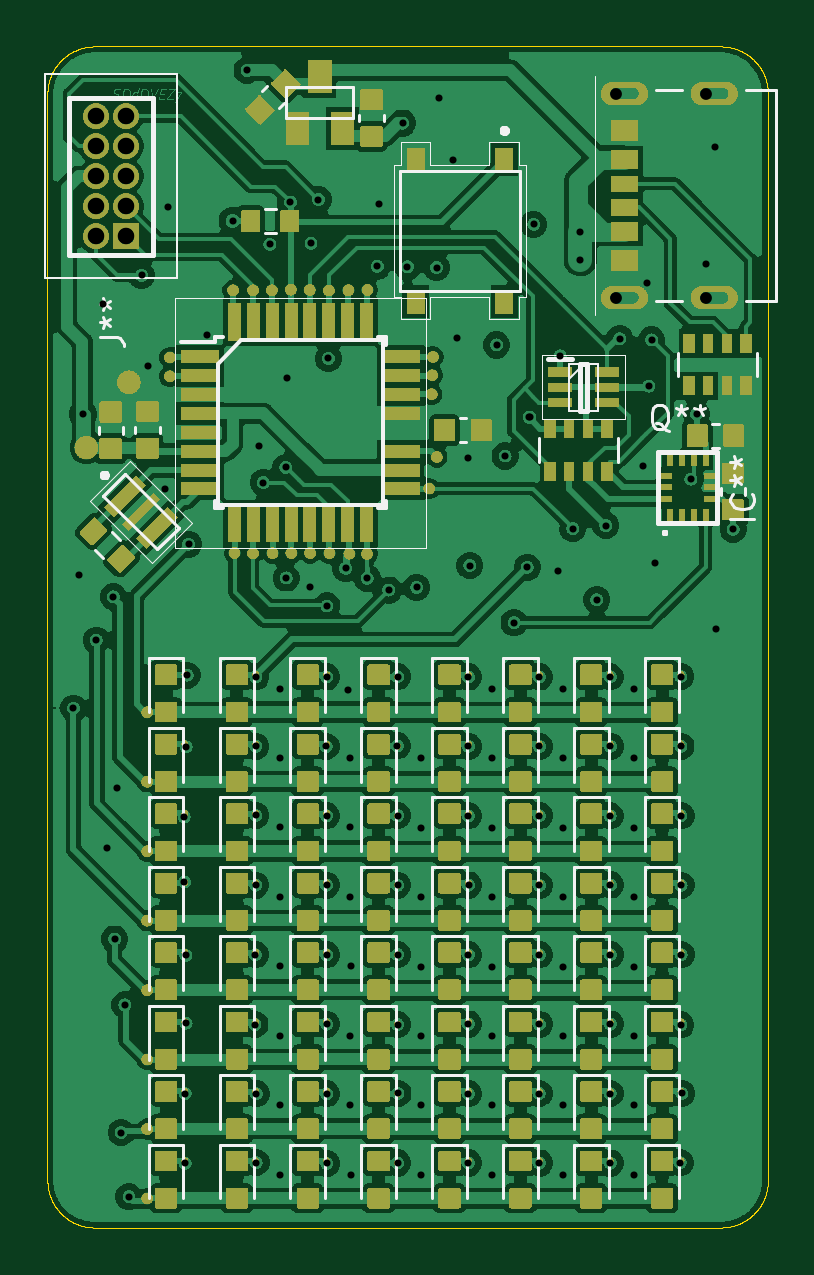
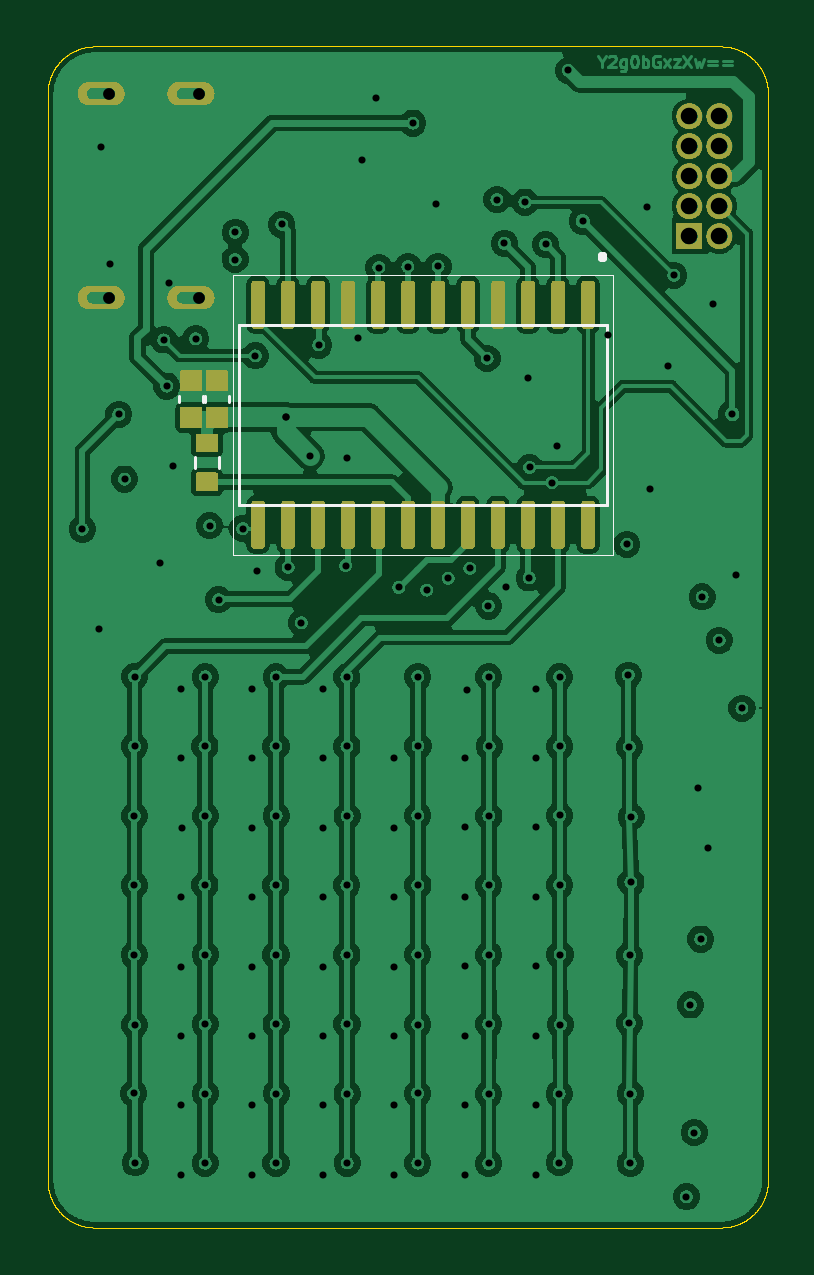
Circuit board: 13 layer files. Board 30.5 x 50.0 mm.
- bottom_copper: CTF LED matrix-B_Cu.gbr (834625 bytes)
- bottom_mask: CTF LED matrix-B_Mask.gbr (165371 bytes)
- paste: CTF LED matrix-B_Paste.gbr (76681 bytes)
- bottom_silk: CTF LED matrix-B_Silkscreen.gbr (3834 bytes)
- outline: CTF LED matrix-Edge_Cuts.gbr (34731 bytes)
- top_copper: CTF LED matrix-F_Cu.gbr (1315905 bytes)
- top_mask: CTF LED matrix-F_Mask.gbr (805719 bytes)
- paste: CTF LED matrix-F_Paste.gbr (412595 bytes)
- top_silk: CTF LED matrix-F_Silkscreen.gbr (26762 bytes)
- inner_copper: CTF LED matrix-In1_Cu.gbr (737453 bytes)
- inner_copper: CTF LED matrix-In2_Cu.gbr (731868 bytes)
- drill: CTF LED matrix-NPTH-drl.gbr (466 bytes)
- drill: CTF LED matrix-PTH-drl.gbr (5672 bytes)

=== bottom_copper: CTF LED matrix-B_Cu.gbr (834625 bytes, source omitted) ===
=== bottom_mask: CTF LED matrix-B_Mask.gbr (165371 bytes, source omitted) ===
=== paste: CTF LED matrix-B_Paste.gbr (76681 bytes, source omitted) ===
=== bottom_silk: CTF LED matrix-B_Silkscreen.gbr ===
%TF.GenerationSoftware,KiCad,Pcbnew,8.0.2*%
%TF.CreationDate,2024-08-28T15:29:28+05:30*%
%TF.ProjectId,CTF LED matrix,43544620-4c45-4442-906d-61747269782e,rev?*%
%TF.SameCoordinates,Original*%
%TF.FileFunction,Legend,Bot*%
%TF.FilePolarity,Positive*%
%FSLAX46Y46*%
G04 Gerber Fmt 4.6, Leading zero omitted, Abs format (unit mm)*
G04 Created by KiCad (PCBNEW 8.0.2) date 2024-08-28 15:29:28*
%MOMM*%
%LPD*%
G01*
G04 APERTURE LIST*
%ADD10C,0.050000*%
%ADD11C,0.120000*%
%ADD12C,0.127000*%
%ADD13C,0.200000*%
G04 APERTURE END LIST*
D10*
X137616820Y-93769670D02*
X153716820Y-93769690D01*
D11*
X154970630Y-87036980D02*
X154970630Y-87318180D01*
D10*
X137616840Y-81909670D02*
X153716840Y-81909690D01*
D11*
X154297130Y-89621880D02*
X154297130Y-90096480D01*
D10*
X153716840Y-81909690D02*
X153716820Y-93769690D01*
X137616840Y-81909670D02*
X137616820Y-93769670D01*
D11*
X155342130Y-89621880D02*
X155342130Y-90096480D01*
X155990630Y-87036980D02*
X155990630Y-87318180D01*
D12*
X153466830Y-84039690D02*
X153466830Y-91639690D01*
D13*
X138065950Y-81231260D02*
X138091840Y-81234670D01*
X138021130Y-81205380D02*
X138041840Y-81221270D01*
X138005230Y-81184670D02*
X138021130Y-81205380D01*
X137991840Y-81134670D02*
X137995240Y-81160550D01*
X138178440Y-81084670D02*
X138162550Y-81063960D01*
X138021130Y-81063960D02*
X138005230Y-81084670D01*
X138117720Y-81038080D02*
X138091840Y-81034670D01*
D12*
X137866830Y-91639670D02*
X153466830Y-91639690D01*
D13*
X138041840Y-81048070D02*
X138021130Y-81063960D01*
X138065950Y-81038080D02*
X138041840Y-81048070D01*
X138188430Y-81108790D02*
X138178440Y-81084670D01*
X138117720Y-81231260D02*
X138141840Y-81221270D01*
X138021130Y-81205380D02*
X138041840Y-81221270D01*
D12*
X153466830Y-84039690D02*
X153466830Y-91639690D01*
D13*
X138091840Y-81034670D02*
X138065950Y-81038080D01*
X138162550Y-81063960D02*
X138141840Y-81048070D01*
X138021130Y-81063960D02*
X138005230Y-81084670D01*
X138178440Y-81184670D02*
X138188430Y-81160550D01*
X138188430Y-81160550D02*
X138191840Y-81134670D01*
X138178440Y-81184670D02*
X138188430Y-81160550D01*
X138091840Y-81234670D02*
X138117720Y-81231260D01*
X138005230Y-81084670D02*
X137995240Y-81108790D01*
D12*
X137866830Y-84039670D02*
X153466830Y-84039690D01*
D11*
X154904830Y-87034680D02*
X154904830Y-87315880D01*
D12*
X137866830Y-84039670D02*
X137866830Y-91639670D01*
D13*
X137995240Y-81160550D02*
X138005230Y-81184670D01*
X138091840Y-81234670D02*
X138117720Y-81231260D01*
X138188430Y-81108790D02*
X138178440Y-81084670D01*
X138162550Y-81205380D02*
X138178440Y-81184670D01*
X138162550Y-81205380D02*
X138178440Y-81184670D01*
X138141840Y-81221270D02*
X138162550Y-81205380D01*
X138041840Y-81221270D02*
X138065950Y-81231260D01*
X137995240Y-81108790D02*
X137991840Y-81134670D01*
X138141840Y-81048070D02*
X138117720Y-81038080D01*
X138065950Y-81038080D02*
X138041840Y-81048070D01*
X138191840Y-81134670D02*
X138188430Y-81108790D01*
X138065950Y-81231260D02*
X138091840Y-81234670D01*
X138162550Y-81063960D02*
X138141840Y-81048070D01*
X138117720Y-81038080D02*
X138091840Y-81034670D01*
X138005230Y-81184670D02*
X138021130Y-81205380D01*
X138091840Y-81034670D02*
X138065950Y-81038080D01*
D12*
X137866830Y-84039670D02*
X137866830Y-91639670D01*
D13*
X138041840Y-81221270D02*
X138065950Y-81231260D01*
X138041840Y-81048070D02*
X138021130Y-81063960D01*
X137995240Y-81160550D02*
X138005230Y-81184670D01*
X138005230Y-81084670D02*
X137995240Y-81108790D01*
X137995240Y-81108790D02*
X137991840Y-81134670D01*
X138178440Y-81084670D02*
X138162550Y-81063960D01*
X138191840Y-81134670D02*
X138188430Y-81108790D01*
X138188430Y-81160550D02*
X138191840Y-81134670D01*
X138117720Y-81231260D02*
X138141840Y-81221270D01*
D11*
X153884830Y-87034680D02*
X153884830Y-87315880D01*
D13*
X138141840Y-81221270D02*
X138162550Y-81205380D01*
X138141840Y-81048070D02*
X138117720Y-81038080D01*
X137991840Y-81134670D02*
X137995240Y-81160550D01*
M02*

=== outline: CTF LED matrix-Edge_Cuts.gbr (34731 bytes, source omitted) ===
=== top_copper: CTF LED matrix-F_Cu.gbr (1315905 bytes, source omitted) ===
=== top_mask: CTF LED matrix-F_Mask.gbr (805719 bytes, source omitted) ===
=== paste: CTF LED matrix-F_Paste.gbr (412595 bytes, source omitted) ===
=== top_silk: CTF LED matrix-F_Silkscreen.gbr (26762 bytes, source omitted) ===
=== inner_copper: CTF LED matrix-In1_Cu.gbr (737453 bytes, source omitted) ===
=== inner_copper: CTF LED matrix-In2_Cu.gbr (731868 bytes, source omitted) ===
=== drill: CTF LED matrix-NPTH-drl.gbr ===
%TF.GenerationSoftware,KiCad,Pcbnew,8.0.2*%
%TF.CreationDate,2024-08-28T15:29:37+05:30*%
%TF.ProjectId,CTF LED matrix,43544620-4c45-4442-906d-61747269782e,rev?*%
%TF.SameCoordinates,Original*%
%TF.FileFunction,NonPlated,1,4,NPTH*%
%TF.FilePolarity,Positive*%
%FSLAX46Y46*%
G04 Gerber Fmt 4.6, Leading zero omitted, Abs format (unit mm)*
G04 Created by KiCad (PCBNEW 8.0.2) date 2024-08-28 15:29:37*
%MOMM*%
%LPD*%
G01*
G04 APERTURE LIST*
G04 APERTURE END LIST*
M02*

=== drill: CTF LED matrix-PTH-drl.gbr ===
%TF.GenerationSoftware,KiCad,Pcbnew,8.0.2*%
%TF.CreationDate,2024-08-28T15:29:37+05:30*%
%TF.ProjectId,CTF LED matrix,43544620-4c45-4442-906d-61747269782e,rev?*%
%TF.SameCoordinates,Original*%
%TF.FileFunction,Plated,1,4,PTH,Drill*%
%TF.FilePolarity,Positive*%
%FSLAX46Y46*%
G04 Gerber Fmt 4.6, Leading zero omitted, Abs format (unit mm)*
G04 Created by KiCad (PCBNEW 8.0.2) date 2024-08-28 15:29:37*
%MOMM*%
%LPD*%
G01*
G04 APERTURE LIST*
%TA.AperFunction,ViaDrill*%
%ADD10C,0.300000*%
%TD*%
%TA.AperFunction,ViaDrill*%
%ADD11C,0.500000*%
%TD*%
%TA.AperFunction,ViaDrill*%
%ADD12C,0.700000*%
%TD*%
G04 APERTURE END LIST*
D10*
X132166830Y-100260380D03*
X132417830Y-94607380D03*
X132571830Y-87809380D03*
X133130830Y-97384380D03*
X133412830Y-83147380D03*
X133591830Y-106192380D03*
X133854830Y-95548380D03*
X133909830Y-110035380D03*
X134011830Y-103635380D03*
X134185830Y-118226380D03*
X134347830Y-112821380D03*
X134518830Y-120943380D03*
X135047830Y-81936380D03*
X135301830Y-85757380D03*
X136058830Y-90975380D03*
X136183830Y-79029380D03*
X136850830Y-104862380D03*
X136867830Y-107621380D03*
X136893830Y-116576380D03*
X136893830Y-119530380D03*
X136922830Y-110723380D03*
X136931830Y-113591380D03*
X136933830Y-101897380D03*
X136979830Y-98860380D03*
X137038830Y-93320380D03*
X137825830Y-84444380D03*
X138904830Y-79638380D03*
X139515830Y-73265380D03*
X139849830Y-113654380D03*
X139869830Y-110696380D03*
X139882830Y-107751380D03*
X139883830Y-101875380D03*
X139885830Y-104802380D03*
X139889830Y-98935380D03*
X139900830Y-119499380D03*
X139905830Y-116582380D03*
X140014830Y-89143380D03*
X140202830Y-90709380D03*
X140480830Y-80627380D03*
X140889830Y-105306380D03*
X140889830Y-111184380D03*
X140889830Y-114125380D03*
X140890830Y-108246380D03*
X140892830Y-102367380D03*
X140894830Y-120011380D03*
X140895830Y-99428380D03*
X140902830Y-117076380D03*
X141154830Y-90070380D03*
X141172830Y-94748380D03*
X141213830Y-86282380D03*
X141354830Y-78836380D03*
X142166830Y-95134380D03*
X142222830Y-80580380D03*
X142539830Y-78733380D03*
X142864830Y-101881380D03*
X142880830Y-104818380D03*
X142882830Y-107754380D03*
X142883830Y-116589380D03*
X142884830Y-98939380D03*
X142884830Y-113637380D03*
X142886830Y-110701380D03*
X142887830Y-119534380D03*
X142898830Y-95935380D03*
X142956830Y-85455380D03*
X143686830Y-94340380D03*
X143798830Y-99509380D03*
X143885830Y-102363380D03*
X143891830Y-105307380D03*
X143891830Y-108247380D03*
X143893830Y-114127380D03*
X143894830Y-117070380D03*
X143895830Y-111189380D03*
X143897830Y-120013380D03*
X144602830Y-94763380D03*
X145031830Y-81555380D03*
X145101830Y-78911380D03*
X145511830Y-95260380D03*
X145881830Y-101858380D03*
X145885830Y-107755380D03*
X145885830Y-119516380D03*
X145886830Y-113652380D03*
X145887830Y-98927380D03*
X145887830Y-110690380D03*
X145889830Y-104807380D03*
X145900830Y-116566380D03*
X146097830Y-75492380D03*
X146307830Y-81574380D03*
X146696830Y-95148380D03*
X146885830Y-102371380D03*
X146891830Y-105317380D03*
X146892830Y-108257380D03*
X146892830Y-111197380D03*
X146892830Y-120018380D03*
X146896830Y-114141380D03*
X146896830Y-117080380D03*
X147537830Y-81607380D03*
X147639830Y-74417380D03*
X148236830Y-77050380D03*
X148407830Y-84589380D03*
X148877830Y-89651380D03*
X148882830Y-119515380D03*
X148883830Y-104819380D03*
X148883830Y-116582380D03*
X148887830Y-110698380D03*
X148887830Y-113636380D03*
X148888830Y-98940380D03*
X148888830Y-101875380D03*
X148890830Y-107749380D03*
X148946830Y-94223380D03*
X149889830Y-120017380D03*
X149891830Y-105317380D03*
X149892830Y-108257380D03*
X149892830Y-117077380D03*
X149893830Y-102378380D03*
X149893830Y-114138380D03*
X149894830Y-99438380D03*
X149894830Y-111198380D03*
X150080830Y-84886380D03*
X150436830Y-89585380D03*
X150818830Y-96643380D03*
X151378830Y-94298380D03*
X151460830Y-87947380D03*
X151482830Y-87942380D03*
X151649830Y-79778380D03*
X151883830Y-116575380D03*
X151887830Y-98939380D03*
X151888830Y-104812380D03*
X151889830Y-113642380D03*
X151890830Y-110701380D03*
X151892830Y-101880380D03*
X151892830Y-119520380D03*
X151894830Y-107760380D03*
X152689830Y-94463380D03*
X152766830Y-85346380D03*
X152891830Y-105317380D03*
X152891830Y-117077380D03*
X152894830Y-99438380D03*
X152894830Y-120021380D03*
X152895830Y-102379380D03*
X152895830Y-114140380D03*
X152896830Y-108260380D03*
X152896830Y-111200380D03*
X153304830Y-92658380D03*
X153613830Y-80116380D03*
X153622830Y-81269380D03*
X154319830Y-95668380D03*
X154702830Y-92533380D03*
X154882830Y-104818380D03*
X154887830Y-98932380D03*
X154887830Y-116576380D03*
X154892830Y-119519380D03*
X154893830Y-110696380D03*
X154893830Y-113635380D03*
X154899830Y-101875380D03*
X154899830Y-107745380D03*
X155291830Y-84621380D03*
X155890830Y-105316380D03*
X155892830Y-99436380D03*
X155892830Y-117078380D03*
X155895830Y-108260380D03*
X155895830Y-111200380D03*
X155895830Y-114139380D03*
X155895830Y-120021380D03*
X155897830Y-102380380D03*
X156257830Y-90015380D03*
X156430830Y-82253380D03*
X156521830Y-86626380D03*
X156639830Y-84673380D03*
X156788830Y-94107380D03*
X157851830Y-119502380D03*
X157877830Y-98920380D03*
X157881830Y-101875380D03*
X157881830Y-113669380D03*
X157885830Y-104815380D03*
X157888830Y-107757380D03*
X157888830Y-110695380D03*
X157917830Y-116571380D03*
X158303830Y-90562380D03*
X158543830Y-87815380D03*
X158937830Y-81439380D03*
X159306830Y-76499380D03*
X159387830Y-96922380D03*
X160093830Y-92687380D03*
D11*
X155144830Y-74243380D03*
X155144830Y-82883380D03*
X158944830Y-74243380D03*
X158944830Y-82883380D03*
D12*
X133122830Y-75198380D03*
X133122830Y-76468380D03*
X133122830Y-77738380D03*
X133122830Y-79008380D03*
X133122830Y-80278380D03*
X134392830Y-75198380D03*
X134392830Y-76468380D03*
X134392830Y-77738380D03*
X134392830Y-79008380D03*
X134392830Y-80278380D03*
M02*

